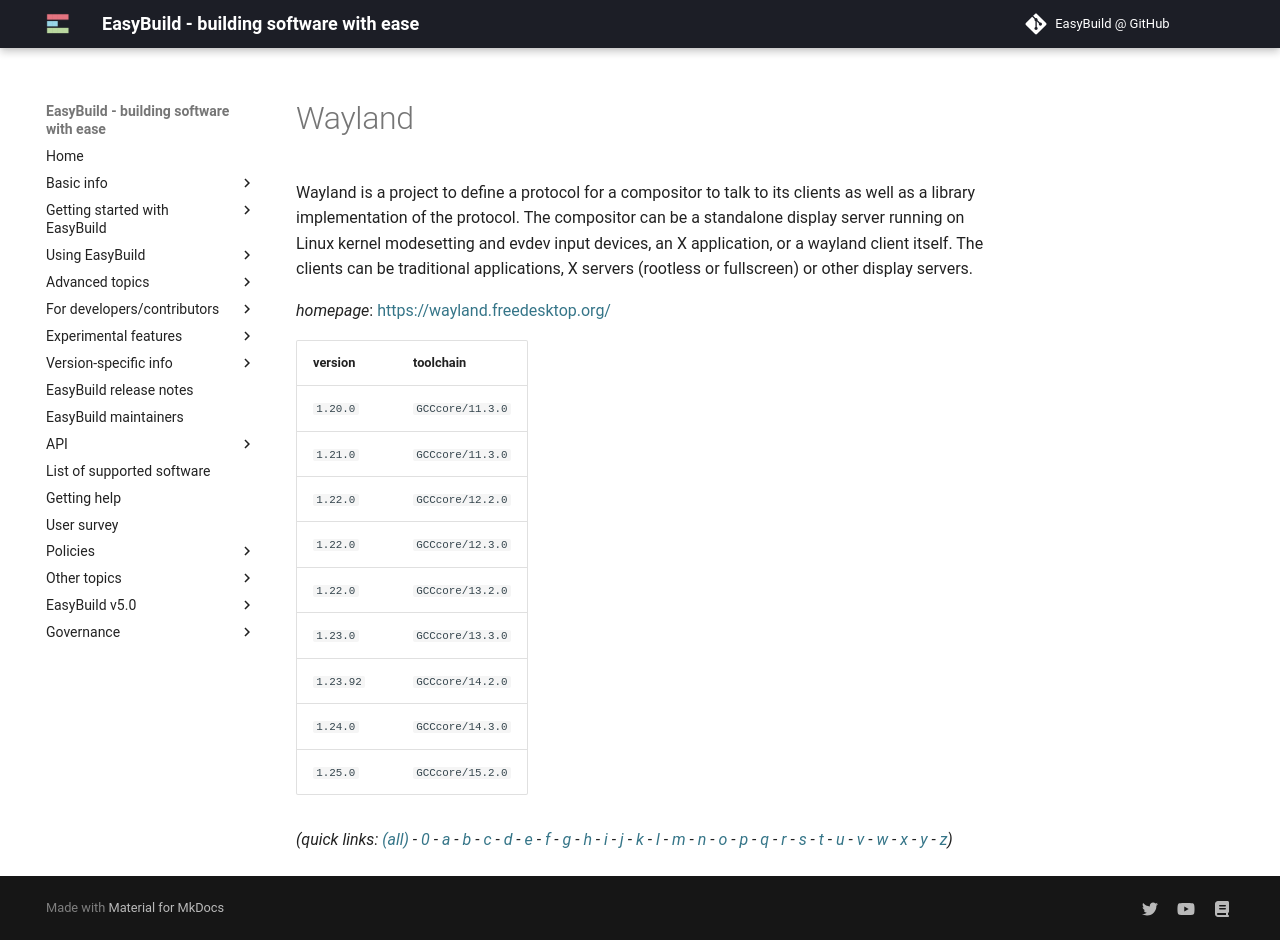

repository: easybuilders/easybuild-docs · page: version-specific/supported-software/w/Wayland/index.html · generator: mkdocs

---
search:
  boost: 0.5
---
# Wayland

Wayland is a project to define a protocol for a compositor to talk to  its clients as well as a library implementation of the protocol.  The  compositor can be a standalone display server running on Linux kernel  modesetting and evdev input devices, an X application, or a wayland  client itself.  The clients can be traditional applications, X servers  (rootless or fullscreen) or other display servers.

*homepage*: <https://wayland.freedesktop.org/>

version | toolchain
--------|----------
``1.20.0`` | ``GCCcore/11.3.0``
``1.21.0`` | ``GCCcore/11.3.0``
``1.22.0`` | ``GCCcore/12.2.0``
``1.22.0`` | ``GCCcore/12.3.0``
``1.22.0`` | ``GCCcore/13.2.0``
``1.23.0`` | ``GCCcore/13.3.0``
``1.23.92`` | ``GCCcore/14.2.0``
``1.24.0`` | ``GCCcore/14.3.0``
``1.25.0`` | ``GCCcore/15.2.0``


*(quick links: [(all)](../index.md) - [0](../0/index.md) - [a](../a/index.md) - [b](../b/index.md) - [c](../c/index.md) - [d](../d/index.md) - [e](../e/index.md) - [f](../f/index.md) - [g](../g/index.md) - [h](../h/index.md) - [i](../i/index.md) - [j](../j/index.md) - [k](../k/index.md) - [l](../l/index.md) - [m](../m/index.md) - [n](../n/index.md) - [o](../o/index.md) - [p](../p/index.md) - [q](../q/index.md) - [r](../r/index.md) - [s](../s/index.md) - [t](../t/index.md) - [u](../u/index.md) - [v](../v/index.md) - [w](../w/index.md) - [x](../x/index.md) - [y](../y/index.md) - [z](../z/index.md))*
